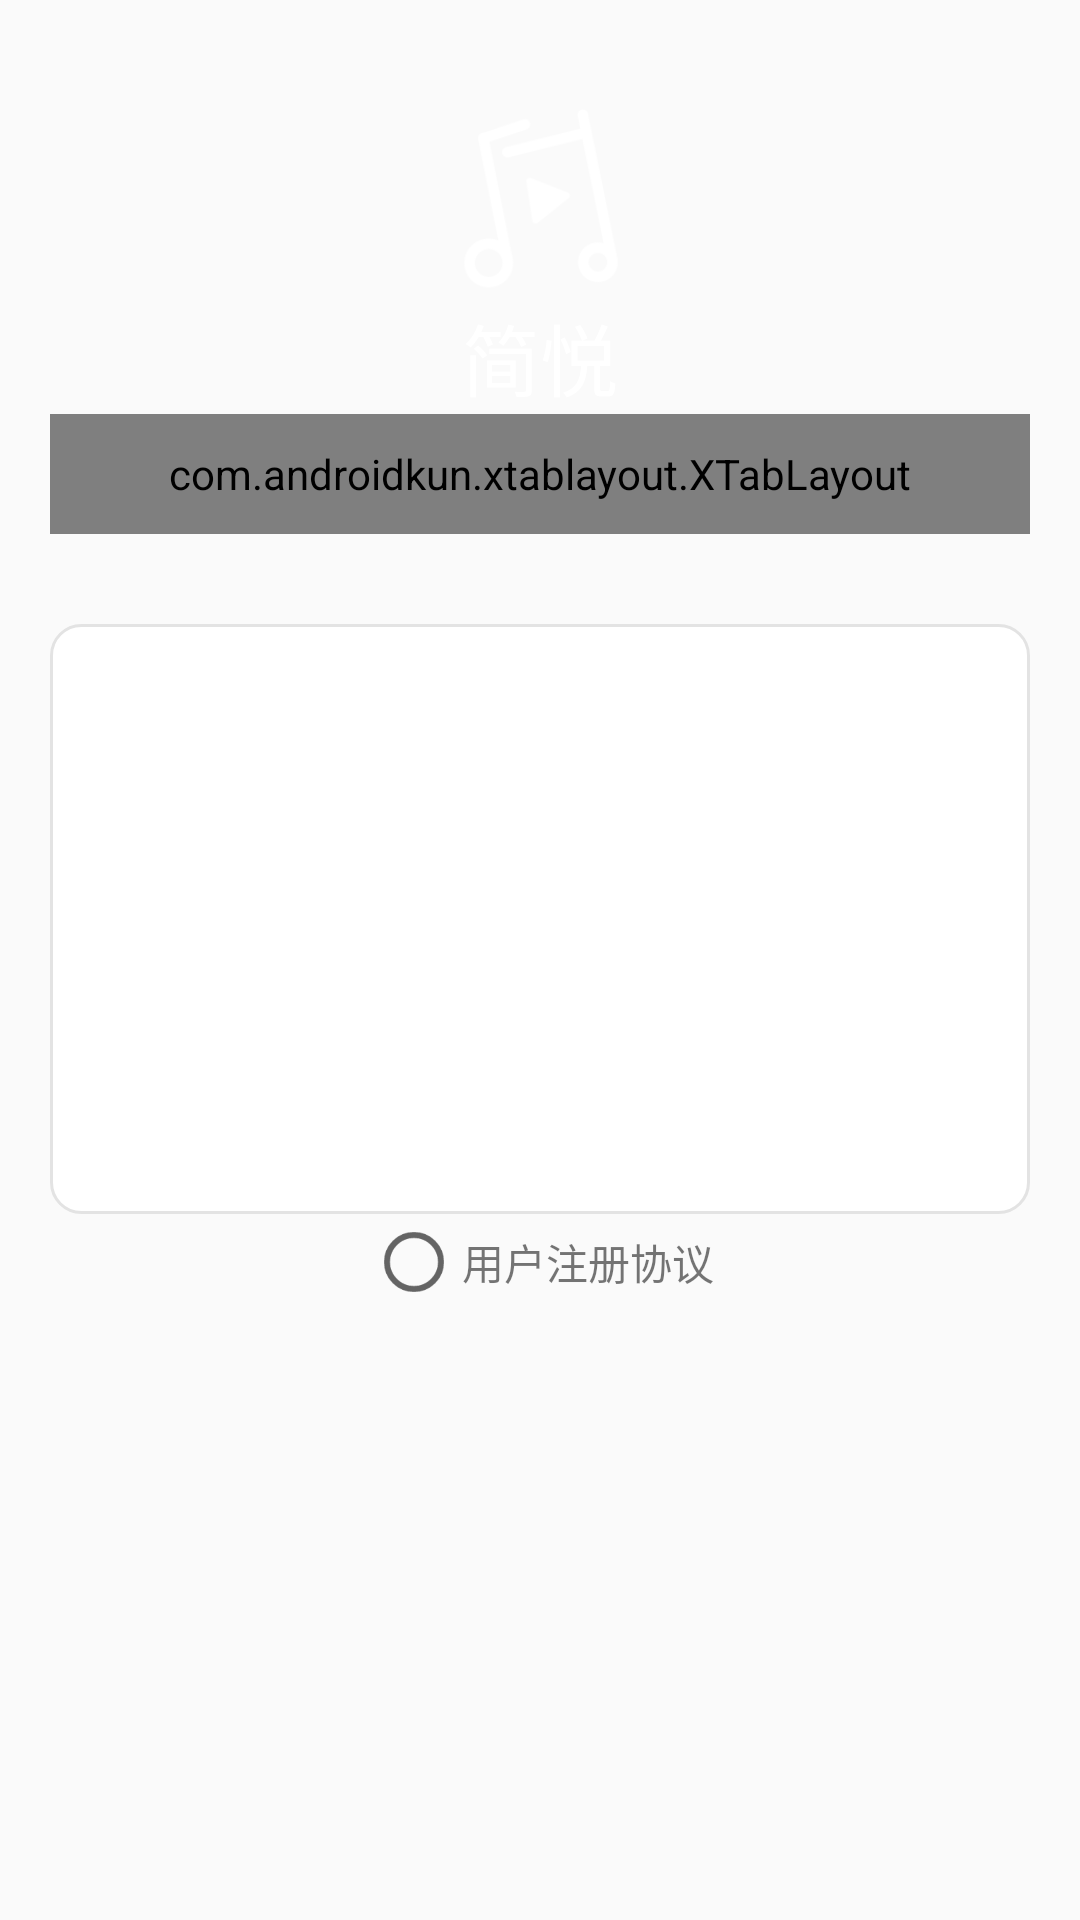

Layout XML and referenced resources for this Android screen:
<!-- AndroidManifest.xml: activity theme Theme.AppCompat.Light.NoActionBar -->
<!-- res/layout/activity_user.xml -->
<?xml version="1.0" encoding="utf-8"?>
<LinearLayout xmlns:android="http://schemas.android.com/apk/res/android"
    xmlns:app="http://schemas.android.com/apk/res-auto"
    xmlns:tools="http://schemas.android.com/tools"
    android:layout_width="match_parent"
    android:layout_height="match_parent"
    android:background="@drawable/user_bg"
    android:fitsSystemWindows="true"
    android:orientation="vertical"
    tools:context="exmple.com.jianyuemusic.UI.UserActivity">

    <ImageView
        android:layout_width="match_parent"
        android:layout_height="70dip"
        android:layout_gravity="center_horizontal"
        android:layout_marginTop="30dp"
        android:src="@mipmap/logo_white" />

    <TextView
        android:layout_width="match_parent"
        android:layout_height="wrap_content"
        android:gravity="center"
        android:text="@string/name_simple"
        android:textColor="@android:color/white"
        android:textSize="26dp" />

    <LinearLayout
        android:layout_width="match_parent"
        android:layout_height="800px"
        android:layout_marginLeft="50px"
        android:layout_marginRight="50px"
        android:orientation="vertical">

        <com.androidkun.xtablayout.XTabLayout
            android:id="@+id/xTablayout"
            android:layout_width="match_parent"
            android:layout_height="40dp"
            app:xTabIndicatorColor="@android:color/white"
            app:xTabIndicatorHeight="3dp"
            app:xTabIndicatorWidth="30dp"
            app:xTabSelectedTextColor="@android:color/white"
            app:xTabTextColor="@android:color/white"
            app:xTabTextSize="15sp"
            app:xTabMinWidth="400dp"
            app:xTabSelectedTextSize="20sp"/>

        <android.support.v4.view.ViewPager
            android:id="@+id/User_Viewpage"
            android:layout_marginTop="30dp"
            android:layout_width="match_parent"
            android:layout_height="wrap_content"
            android:background="@drawable/user_viewpage"
            >

        </android.support.v4.view.ViewPager>


    </LinearLayout>

    <LinearLayout
        android:layout_width="match_parent"
        android:layout_height="wrap_content"

        android:gravity="center"
        android:orientation="horizontal">

        <RadioButton
            android:id="@+id/User_sign"
            android:layout_width="wrap_content"
            android:layout_height="wrap_content" />

        <TextView
            android:layout_width="wrap_content"
            android:layout_height="wrap_content"
            android:text="用户注册协议" />
    </LinearLayout>


</LinearLayout>
<!-- resources referenced by this layout -->
<resources>
  <!-- drawable user_viewpage (drawable) -->
  <?xml version="1.0" encoding="utf-8"?>
  <shape
      android:shape="rectangle"
      xmlns:android="http://schemas.android.com/apk/res/android">
      <corners android:radius="10dp"></corners>
      <solid android:color="@android:color/white"></solid>
      <stroke android:color="@color/colorGray" android:width="1dp"></stroke>
  
  </shape>
  <!-- mipmap logo_white: png bitmap (mipmap-xxxhdpi, 3142 bytes) -->
  <string name="name_simple">简悦</string>
  <color name="colorGray">#E3E3E3</color>
</resources>
